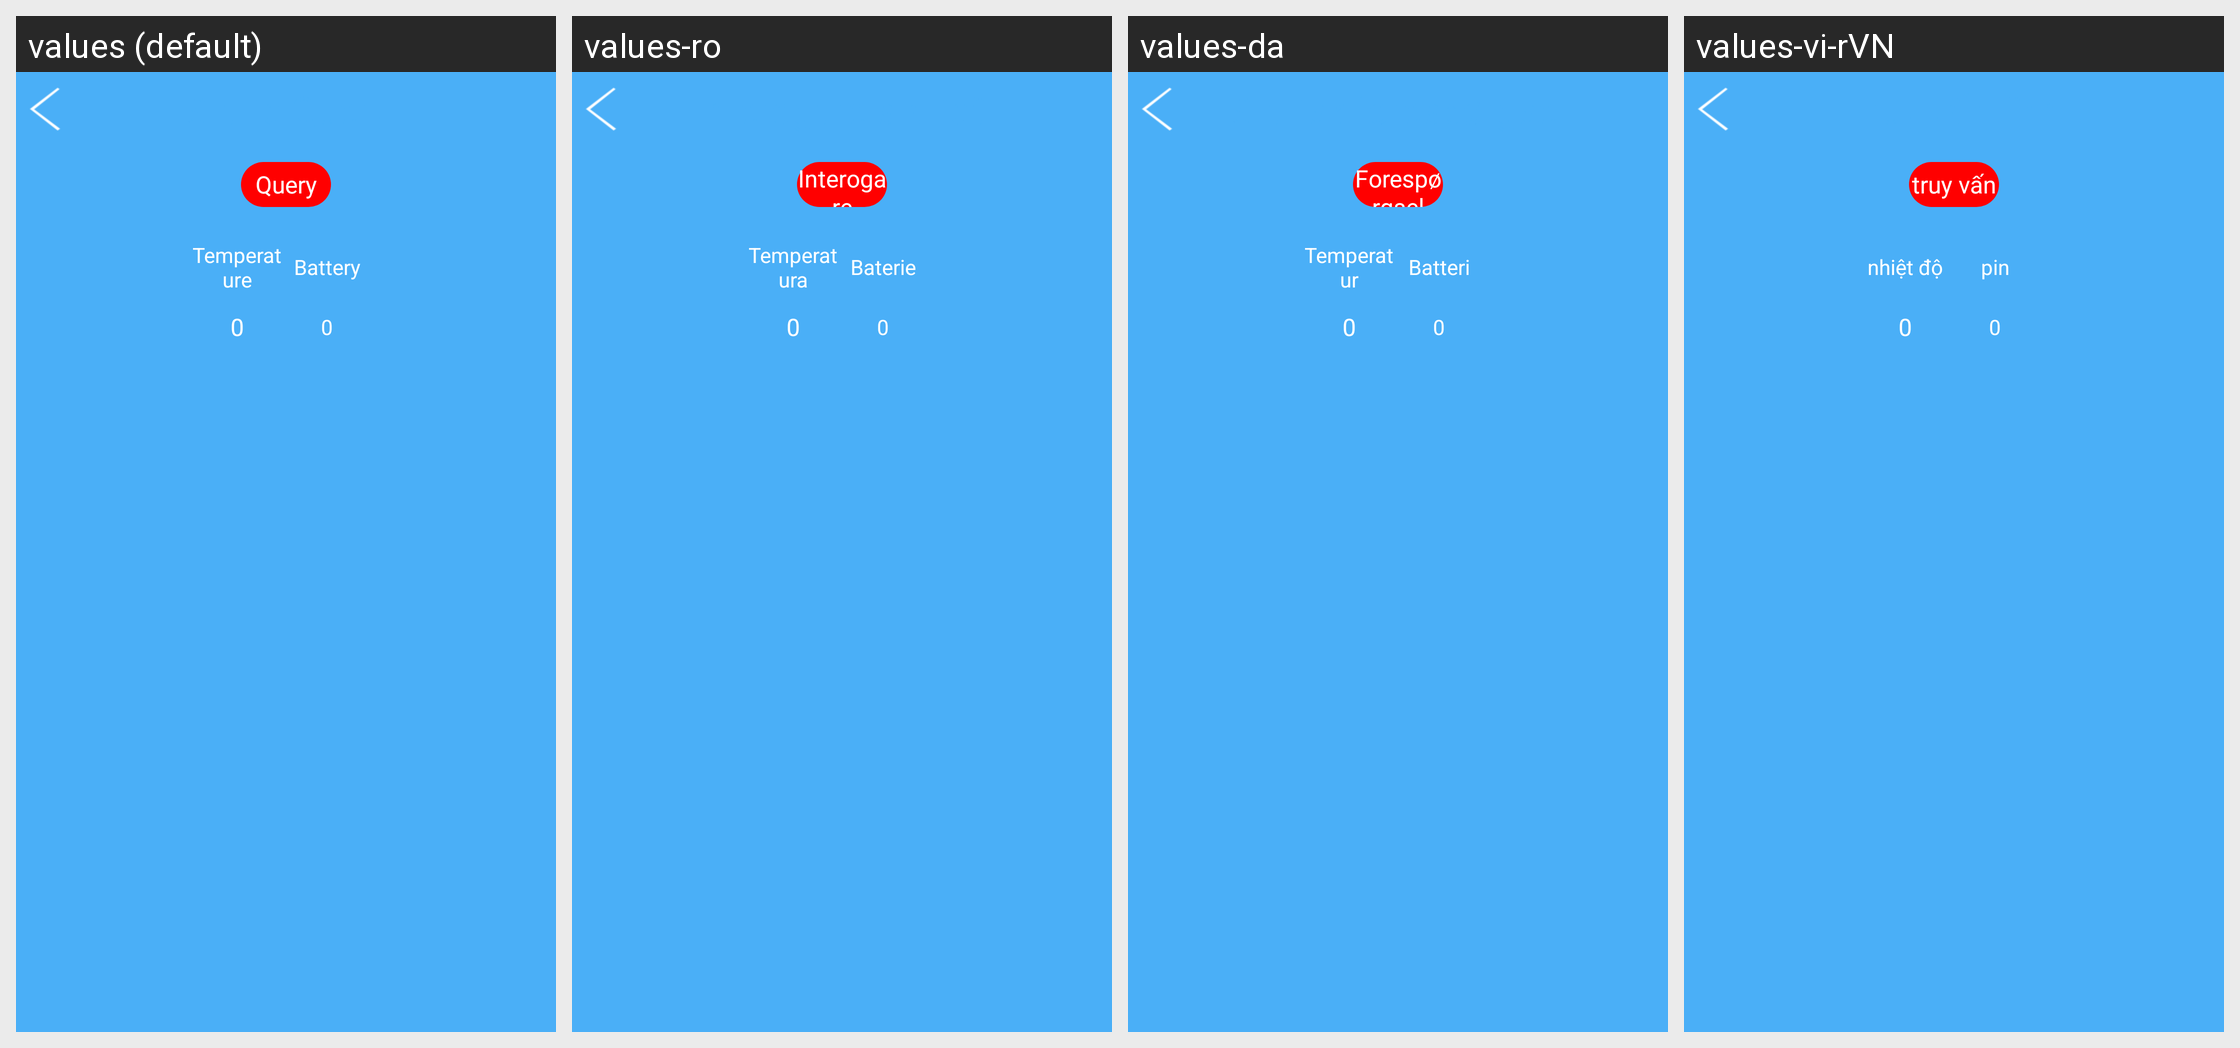

The Android screen above is rendered under several locales of the same app. Produce the string resources it draws, with the default and per-locale values.
Android screen res/layout/activity_tb_query.xml rendered under 4 locales, left to right: values (default), values-ro, values-da, values-vi-rVN. Device: Nexus 5 (rendered at 1080×1920; each locale shown at half size, 540×960, under a caption strip naming it); theme AppTheme.
Other locales in the repository, not shown: values-de, values-de-rDE, values-en, values-es, values-fr, values-fr-rFR, values-it, values-ja, values-ja-rJP, values-ko, values-ko-rKR, values-nl, values-pl, values-pt, values-ru, values-tr, values-zh, values-zh-rCN, values-zh-rHK, values-zh-rTW.
Strings drawn on this screen, with the default value and each locale's value (text and hints the layout hard-codes, and strings that could not be matched under every locale, appear in the picture but are not listed):

query
  values: Query
  values-ro: Interogare
  values-da: Forespørgsel
  values-vi-rVN: truy vấn

temperature
  values: Temperature
  values-ro: Temperatura
  values-da: Temperatur
  values-vi-rVN: nhiệt độ

battery
  values: Battery
  values-ro: Baterie
  values-da: Batteri
  values-vi-rVN: pin
